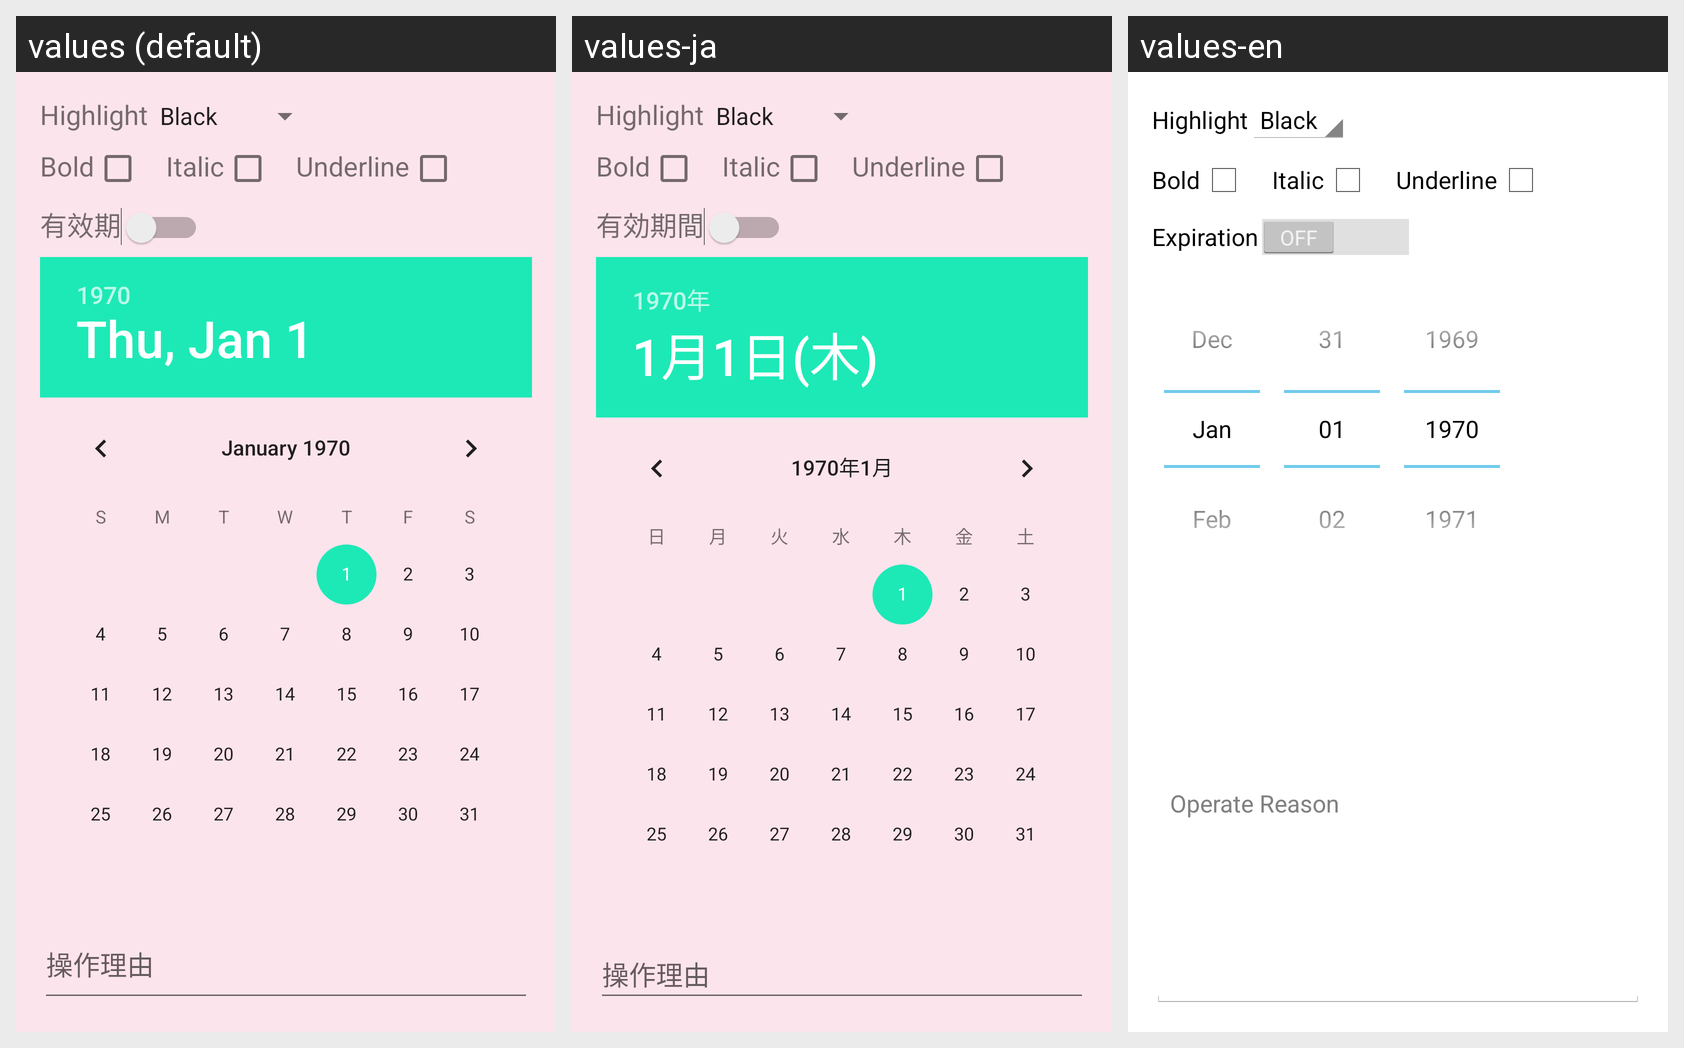

The same Android screen rendered under several of its app's locales, left to right. List the strings drawn on it with the default value and each locale's translation.
Android screen res/layout/dialog_highlight_thread.xml rendered under 3 locales, left to right: values (default), values-ja, values-en. Device: Nexus 5 (rendered at 1080×1920; each locale shown at half size, 540×960, under a caption strip naming it); theme AppTheme.
Strings drawn on this screen, with the default value and each locale's value (text and hints the layout hard-codes, and strings that could not be matched under every locale, appear in the picture but are not listed):

thread_moderate_expiration
  values: 有效期
  values-ja: 有効期間
  values-en: Expiration

operate_reason
  values: 操作理由
  values-ja: 操作理由
  values-en: Operate Reason
